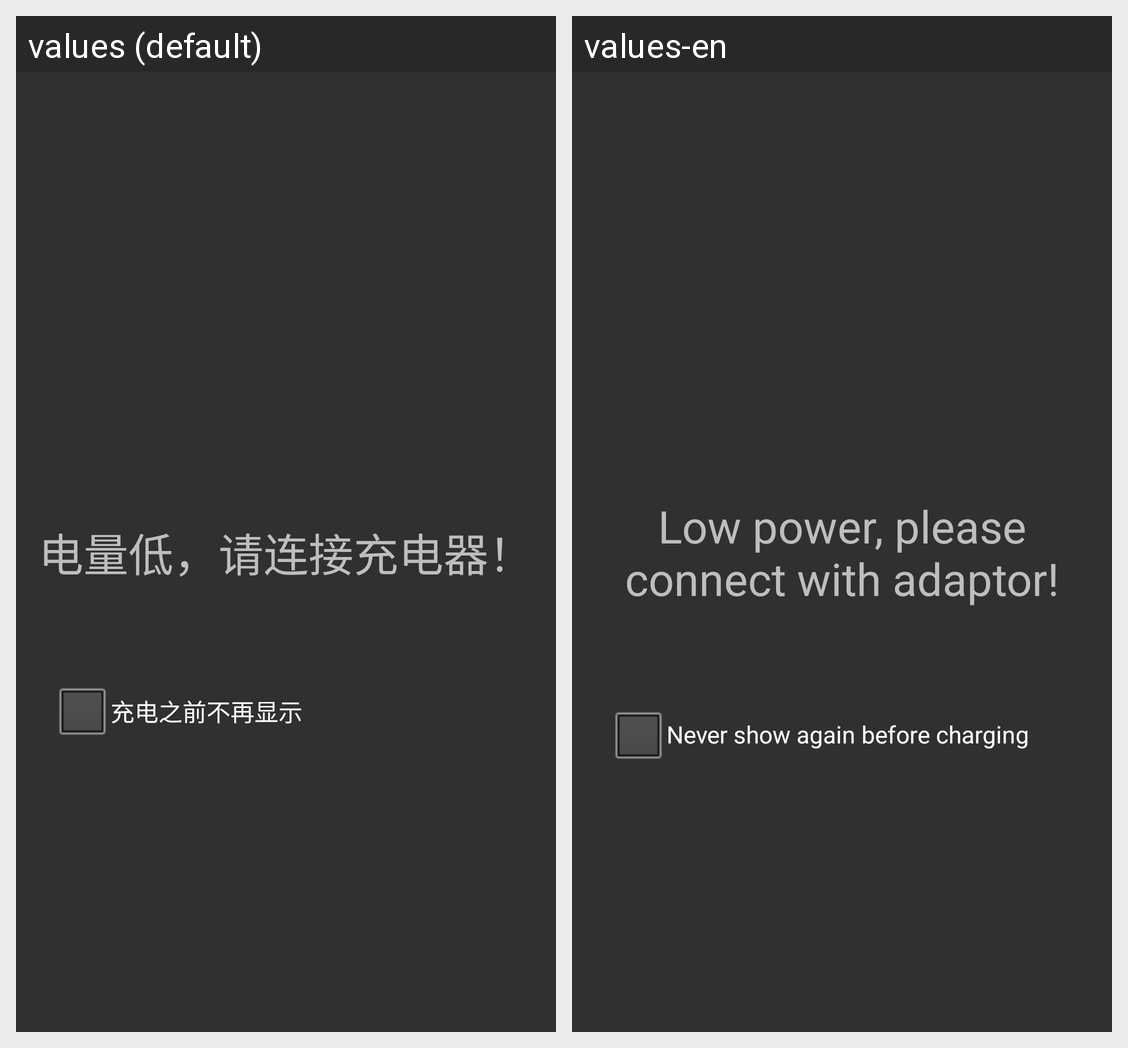

Locale-by-locale string values for the Android screen shown in this grid:
Android screen res/layout/low_power_waring_dialog.xml rendered under 2 locales, left to right: values (default), values-en. Device: Nexus 5 (rendered at 1080×1920; each locale shown at half size, 540×960, under a caption strip naming it); theme AppTheme.
Strings drawn on this screen, with the default value and each locale's value (text and hints the layout hard-codes, and strings that could not be matched under every locale, appear in the picture but are not listed):

low_power_warning
  values: 电量低，请连接充电器！
  values-en: Low power, please connect with adaptor!

no_show_before
  values: 充电之前不再显示
  values-en: Never show again before charging
